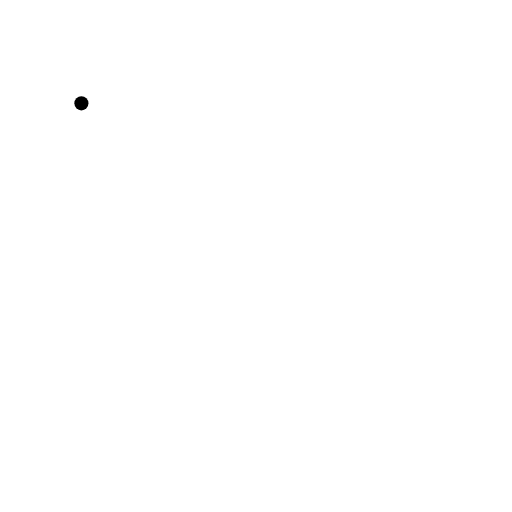
t = 0.00 s
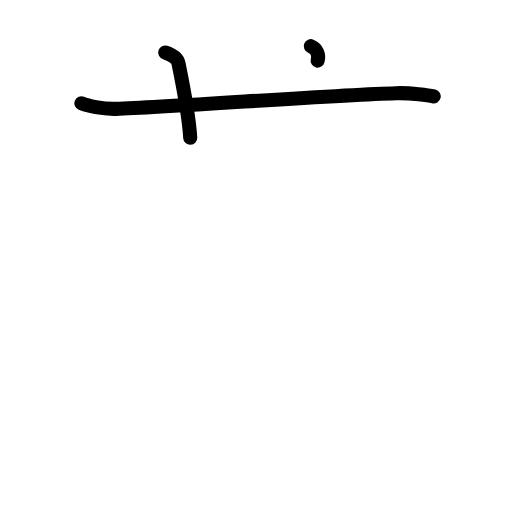
t = 2.40 s
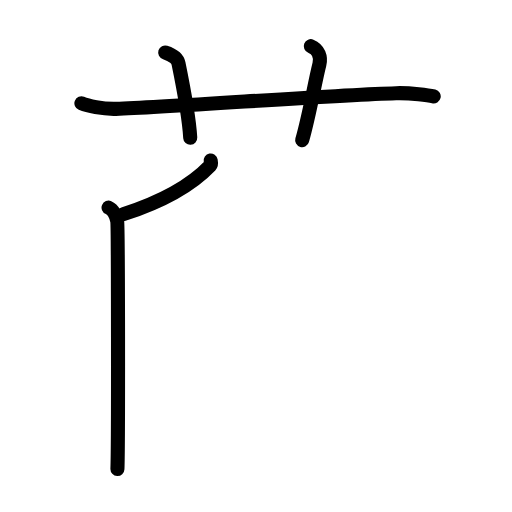
t = 4.80 s
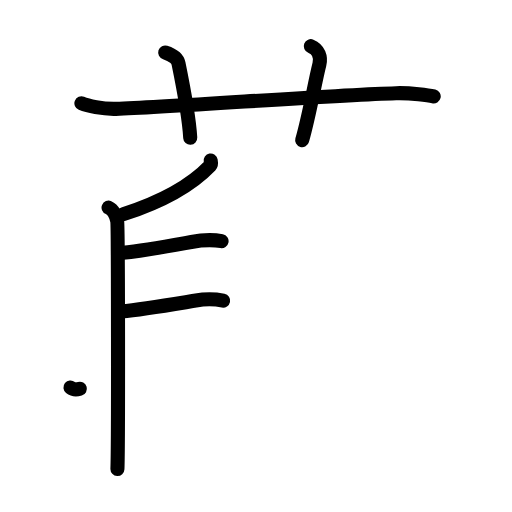
t = 7.20 s
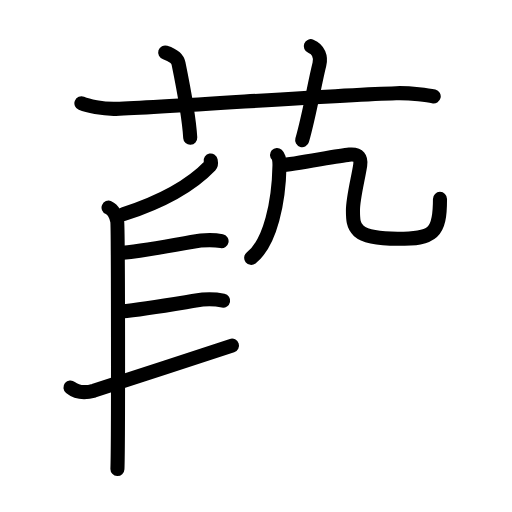
t = 9.60 s
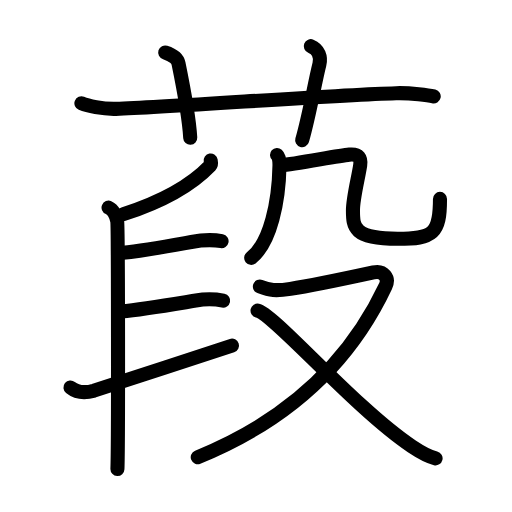
t = 12.00 s

The animated SVG that drew these frames (rendered in a browser with its animation timeline set to each time). Animation: 41 SMIL elements (animate=41); one cycle of 12.00 s.

<?xml version="1.0" encoding="UTF-8"?>
<!--
AniKanjiVG is licensed by CC-BY-SA Paul C. Sommerhoff (https://bitbucket.org/sommerhoff/anikanjivg).
AniKanjiVG uses KanjiVG which is licensed by CC-BY-SA Ulrich Apel (http://kanjivg.tagaini.net).
See also http://creativecommons.org/licenses/by-sa/3.0/
-->
<svg xmlns:kvg='http://kanjivg.tagaini.net' xmlns='http://www.w3.org/2000/svg' width='109' height='109' viewBox='0 0 109 109' style='fill:none;stroke:#000000;stroke-width:3;stroke-linecap:round;stroke-linejoin:round;' id="kvg:kanji_0846e"><g id="kvg:0846e" kvg:element="葮"><g id="kvg:0846e-g1" kvg:element="艹" kvg:variant="true" kvg:original="艸" kvg:position="top" kvg:radical="general"><path id="kvg:0846e-s1" kvg:type="㇐" d="M17.33,22c1.29,0.53,4.42,1.25,7.33,1.17c11.94-0.34,45.95-2.97,59.67-3.33c3.17-0.08,6.92,0.4,8,0.67"><animate attributeName="d" begin="0.0s" dur="0.3333333333333333s" from="M17.33,22C17.33,22,17.33,22,17.33,22" to="M17.33,22c1.29,0.53,4.42,1.25,7.33,1.17" />
<animate attributeName="d" begin="0.3333333333333333s" dur="0.3333333333333333s" from="M17.33,22c1.29,0.53,4.42,1.25,7.33,1.17c0,0,0,0,0,0,0" to="M17.33,22c1.29,0.53,4.42,1.25,7.33,1.17c11.94-0.34,45.95-2.97,59.67-3.33" />
<animate attributeName="d" begin="0.6666666666666666s" dur="0.3333333333333333s" from="M17.33,22c1.29,0.53,4.42,1.25,7.33,1.17c11.94-0.34,45.95-2.97,59.67-3.33c0,0,0,0,0,0,0" to="M17.33,22c1.29,0.53,4.42,1.25,7.33,1.17c11.94-0.34,45.95-2.97,59.67-3.33c3.17-0.08,6.92,0.4,8,0.67" />
</path>
<path id="kvg:0846e-s2" kvg:type="㇑a" d="M35.17,11.17C37,11.75,37.85,12.75,38,13.5c1.5,7.33,2.33,13,2.5,15.83"><animate attributeName="d" begin="1.0s" dur="0.5s" from="M35.17,11.17C35.17,11.17,35.17,11.17,35.17,11.17" to="M35.17,11.17C37,11.75,37.85,12.75,38,13.5" />
<animate attributeName="d" begin="1.5s" dur="0.5s" from="M35.17,11.17C37,11.75,37.85,12.75,38,13.5c0,0,0,0,0,0,0" to="M35.17,11.17C37,11.75,37.85,12.75,38,13.5c1.5,7.33,2.33,13,2.5,15.83" />
<animate attributeName="d" begin="0s" dur="1.0s" from="M-100,-100" to="M-100,-100" />
</path>
<path id="kvg:0846e-s3" kvg:type="㇑a" d="M66.17,9.83c1.67,0.67,2.2,2.36,1.83,3.83c-1.12,4.5-2.04,10.42-3.67,16.17"><animate attributeName="d" begin="2.0s" dur="0.5s" from="M66.17,9.83C66.17,9.83,66.17,9.83,66.17,9.83" to="M66.17,9.83c1.67,0.67,2.2,2.36,1.83,3.83" />
<animate attributeName="d" begin="2.5s" dur="0.5s" from="M66.17,9.83c1.67,0.67,2.2,2.36,1.83,3.83c0,0,0,0,0,0,0" to="M66.17,9.83c1.67,0.67,2.2,2.36,1.83,3.83c-1.12,4.5-2.04,10.42-3.67,16.17" />
<animate attributeName="d" begin="0s" dur="2.0s" from="M-100,-100" to="M-100,-100" />
</path>
</g>
<g id="kvg:0846e-g2" kvg:element="段" kvg:position="bottom"><g id="kvg:0846e-g3" kvg:position="left"><path id="kvg:0846e-s4" kvg:type="㇒" d="M44.85,34.17c0.05,0.27,0.19,0.78-0.1,1.08c-3.63,3.79-9,7.28-18.46,10.34"><animate attributeName="d" begin="3.0s" dur="0.5s" from="M44.85,34.17C44.85,34.17,44.85,34.17,44.85,34.17" to="M44.85,34.17c0.05,0.27,0.19,0.78-0.1,1.08" />
<animate attributeName="d" begin="3.5s" dur="0.5s" from="M44.85,34.17c0.05,0.27,0.19,0.78-0.1,1.08c0,0,0,0,0,0,0" to="M44.85,34.17c0.05,0.27,0.19,0.78-0.1,1.08c-3.63,3.79-9,7.28-18.46,10.34" />
<animate attributeName="d" begin="0s" dur="3.0s" from="M-100,-100" to="M-100,-100" />
</path>
<path id="kvg:0846e-s5" kvg:type="㇑" d="M23.11,44.2c1.02,0.43,1.64,1.93,1.84,2.79c0.2,0.86,0.25,47.49,0.05,52.85"><animate attributeName="d" begin="4.0s" dur="0.5s" from="M23.11,44.2C23.11,44.2,23.11,44.2,23.11,44.2" to="M23.11,44.2c1.02,0.43,1.64,1.93,1.84,2.79" />
<animate attributeName="d" begin="4.5s" dur="0.5s" from="M23.11,44.2c1.02,0.43,1.64,1.93,1.84,2.79c0,0,0,0,0,0,0" to="M23.11,44.2c1.02,0.43,1.64,1.93,1.84,2.79c0.2,0.86,0.25,47.49,0.05,52.85" />
<animate attributeName="d" begin="0s" dur="4.0s" from="M-100,-100" to="M-100,-100" />
</path>
<path id="kvg:0846e-s6" kvg:type="㇐" d="M26.15,53.83c6.14-0.66,15.46-2.53,16.59-2.63c1.27-0.11,3.29-0.09,4.43,0.13"><animate attributeName="d" begin="5.0s" dur="0.5s" from="M26.15,53.83C26.15,53.83,26.15,53.83,26.15,53.83" to="M26.15,53.83c6.14-0.66,15.46-2.53,16.59-2.63" />
<animate attributeName="d" begin="5.5s" dur="0.5s" from="M26.15,53.83c6.14-0.66,15.46-2.53,16.59-2.63c0,0,0,0,0,0,0" to="M26.15,53.83c6.14-0.66,15.46-2.53,16.59-2.63c1.27-0.11,3.29-0.09,4.43,0.13" />
<animate attributeName="d" begin="0s" dur="5.0s" from="M-100,-100" to="M-100,-100" />
</path>
<path id="kvg:0846e-s7" kvg:type="㇐" d="M25.85,66.34c5.91-0.64,16.2-2.46,17.29-2.56c1.23-0.11,3.27,0,4.36,0.22"><animate attributeName="d" begin="6.0s" dur="0.5s" from="M25.85,66.34C25.85,66.34,25.85,66.34,25.85,66.34" to="M25.85,66.34c5.91-0.64,16.2-2.46,17.29-2.56" />
<animate attributeName="d" begin="6.5s" dur="0.5s" from="M25.85,66.34c5.91-0.64,16.2-2.46,17.29-2.56c0,0,0,0,0,0,0" to="M25.85,66.34c5.91-0.64,16.2-2.46,17.29-2.56c1.23-0.11,3.27,0,4.36,0.22" />
<animate attributeName="d" begin="0s" dur="6.0s" from="M-100,-100" to="M-100,-100" />
</path>
<path id="kvg:0846e-s8" kvg:type="㇀" d="M15,82.5c1.17,0.94,2.84,1.3,5,0.67c1.27-0.38,23.98-7.79,29.39-9.59"><animate attributeName="d" begin="7.0s" dur="0.5s" from="M15,82.5C15,82.5,15,82.5,15,82.5" to="M15,82.5c1.17,0.94,2.84,1.3,5,0.67" />
<animate attributeName="d" begin="7.5s" dur="0.5s" from="M15,82.5c1.17,0.94,2.84,1.3,5,0.67c0,0,0,0,0,0,0" to="M15,82.5c1.17,0.94,2.84,1.3,5,0.67c1.27-0.38,23.98-7.79,29.39-9.59" />
<animate attributeName="d" begin="0s" dur="7.0s" from="M-100,-100" to="M-100,-100" />
</path>
</g>
<g id="kvg:0846e-g4" kvg:element="殳" kvg:position="right"><g id="kvg:0846e-g5" kvg:element="几" kvg:position="top"><g id="kvg:0846e-g6" kvg:element="丿"><path id="kvg:0846e-s9" kvg:type="㇒" d="M58.98,33c0.5,0.44,0.53,1.53,0.52,2.26c-0.13,7.54-1.9,16.46-6.02,19.63"><animate attributeName="d" begin="8.0s" dur="0.5s" from="M58.98,33C58.98,33,58.98,33,58.98,33" to="M58.98,33c0.5,0.44,0.53,1.53,0.52,2.26" />
<animate attributeName="d" begin="8.5s" dur="0.5s" from="M58.98,33c0.5,0.44,0.53,1.53,0.52,2.26c0,0,0,0,0,0,0" to="M58.98,33c0.5,0.44,0.53,1.53,0.52,2.26c-0.13,7.54-1.9,16.46-6.02,19.63" />
<animate attributeName="d" begin="0s" dur="8.0s" from="M-100,-100" to="M-100,-100" />
</path>
</g>
<path id="kvg:0846e-s10" kvg:type="㇈b" d="M59.83,35.17c2.99-0.21,11.92-2,14.54-2.25c2.1-0.2,2.53,0.76,2.31,2.26c-0.38,2.6-1.54,6.99-1.54,9.59c0,3.6,0.11,6.07,9.53,6.07c7.58,0,9-1.08,9-8.5"><animate attributeName="d" begin="9.0s" dur="0.2s" from="M59.83,35.17C59.83,35.17,59.83,35.17,59.83,35.17" to="M59.83,35.17c2.99-0.21,11.92-2,14.54-2.25" />
<animate attributeName="d" begin="9.2s" dur="0.2s" from="M59.83,35.17c2.99-0.21,11.92-2,14.54-2.25c0,0,0,0,0,0,0" to="M59.83,35.17c2.99-0.21,11.92-2,14.54-2.25c2.1-0.2,2.53,0.76,2.31,2.26" />
<animate attributeName="d" begin="9.4s" dur="0.2s" from="M59.83,35.17c2.99-0.21,11.92-2,14.54-2.25c2.1-0.2,2.53,0.76,2.31,2.26c0,0,0,0,0,0,0" to="M59.83,35.17c2.99-0.21,11.92-2,14.54-2.25c2.1-0.2,2.53,0.76,2.31,2.26c-0.38,2.6-1.54,6.99-1.54,9.59" />
<animate attributeName="d" begin="9.6s" dur="0.2s" from="M59.83,35.17c2.99-0.21,11.92-2,14.54-2.25c2.1-0.2,2.53,0.76,2.31,2.26c-0.38,2.6-1.54,6.99-1.54,9.59c0,0,0,0,0,0,0" to="M59.83,35.17c2.99-0.21,11.92-2,14.54-2.25c2.1-0.2,2.53,0.76,2.31,2.26c-0.38,2.6-1.54,6.99-1.54,9.59c0,3.6,0.11,6.07,9.53,6.07" />
<animate attributeName="d" begin="9.8s" dur="0.2s" from="M59.83,35.17c2.99-0.21,11.92-2,14.54-2.25c2.1-0.2,2.53,0.76,2.31,2.26c-0.38,2.6-1.54,6.99-1.54,9.59c0,3.6,0.11,6.07,9.53,6.07c0,0,0,0,0,0,0" to="M59.83,35.17c2.99-0.21,11.92-2,14.54-2.25c2.1-0.2,2.53,0.76,2.31,2.26c-0.38,2.6-1.54,6.99-1.54,9.59c0,3.6,0.11,6.07,9.53,6.07c7.58,0,9-1.08,9-8.5" />
<animate attributeName="d" begin="0s" dur="9.0s" from="M-100,-100" to="M-100,-100" />
</path>
</g>
<g id="kvg:0846e-g7" kvg:element="又" kvg:position="bottom"><path id="kvg:0846e-s11" kvg:type="㇇" d="M55.33,61c2.17,0.83,3.29,0.98,6.5,0.5c3.21-0.48,15.46-3.02,17.67-3.5c2.21-0.48,3.4,1.2,2.58,2.92C74,78.11,60.03,90.04,42.1,97.33"><animate attributeName="d" begin="10.0s" dur="0.25s" from="M55.33,61C55.33,61,55.33,61,55.33,61" to="M55.33,61c2.17,0.83,3.29,0.98,6.5,0.5" />
<animate attributeName="d" begin="10.25s" dur="0.25s" from="M55.33,61c2.17,0.83,3.29,0.98,6.5,0.5c0,0,0,0,0,0,0" to="M55.33,61c2.17,0.83,3.29,0.98,6.5,0.5c3.21-0.48,15.46-3.02,17.67-3.5" />
<animate attributeName="d" begin="10.5s" dur="0.25s" from="M55.33,61c2.17,0.83,3.29,0.98,6.5,0.5c3.21-0.48,15.46-3.02,17.67-3.5c0,0,0,0,0,0,0" to="M55.33,61c2.17,0.83,3.29,0.98,6.5,0.5c3.21-0.48,15.46-3.02,17.67-3.5c2.21-0.48,3.4,1.2,2.58,2.92" />
<animate attributeName="d" begin="10.75s" dur="0.25s" from="M55.33,61c2.17,0.83,3.29,0.98,6.5,0.5c3.21-0.48,15.46-3.02,17.67-3.5c2.21-0.48,3.4,1.2,2.58,2.92c0,0,0,0,0,0,0" to="M55.33,61c2.17,0.83,3.29,0.98,6.5,0.5c3.21-0.48,15.46-3.02,17.67-3.5c2.21-0.48,3.4,1.2,2.58,2.92C74,78.11,60.03,90.04,42.1,97.33" />
<animate attributeName="d" begin="0s" dur="10.0s" from="M-100,-100" to="M-100,-100" />
</path>
<path id="kvg:0846e-s12" kvg:type="㇏" d="M54.83,66.12c3.51,0.75,20.64,20.72,32.84,28.91c1.9,1.27,3.29,2.12,5.06,2.55"><animate attributeName="d" begin="11.0s" dur="0.5s" from="M54.83,66.12C54.83,66.12,54.83,66.12,54.83,66.12" to="M54.83,66.12c3.51,0.75,20.64,20.72,32.84,28.91" />
<animate attributeName="d" begin="11.5s" dur="0.5s" from="M54.83,66.12c3.51,0.75,20.64,20.72,32.84,28.91c0,0,0,0,0,0,0" to="M54.83,66.12c3.51,0.75,20.64,20.72,32.84,28.91c1.9,1.27,3.29,2.12,5.06,2.55" />
<animate attributeName="d" begin="0s" dur="11.0s" from="M-100,-100" to="M-100,-100" />
</path>
</g>
</g>
</g>
</g>
</svg>
